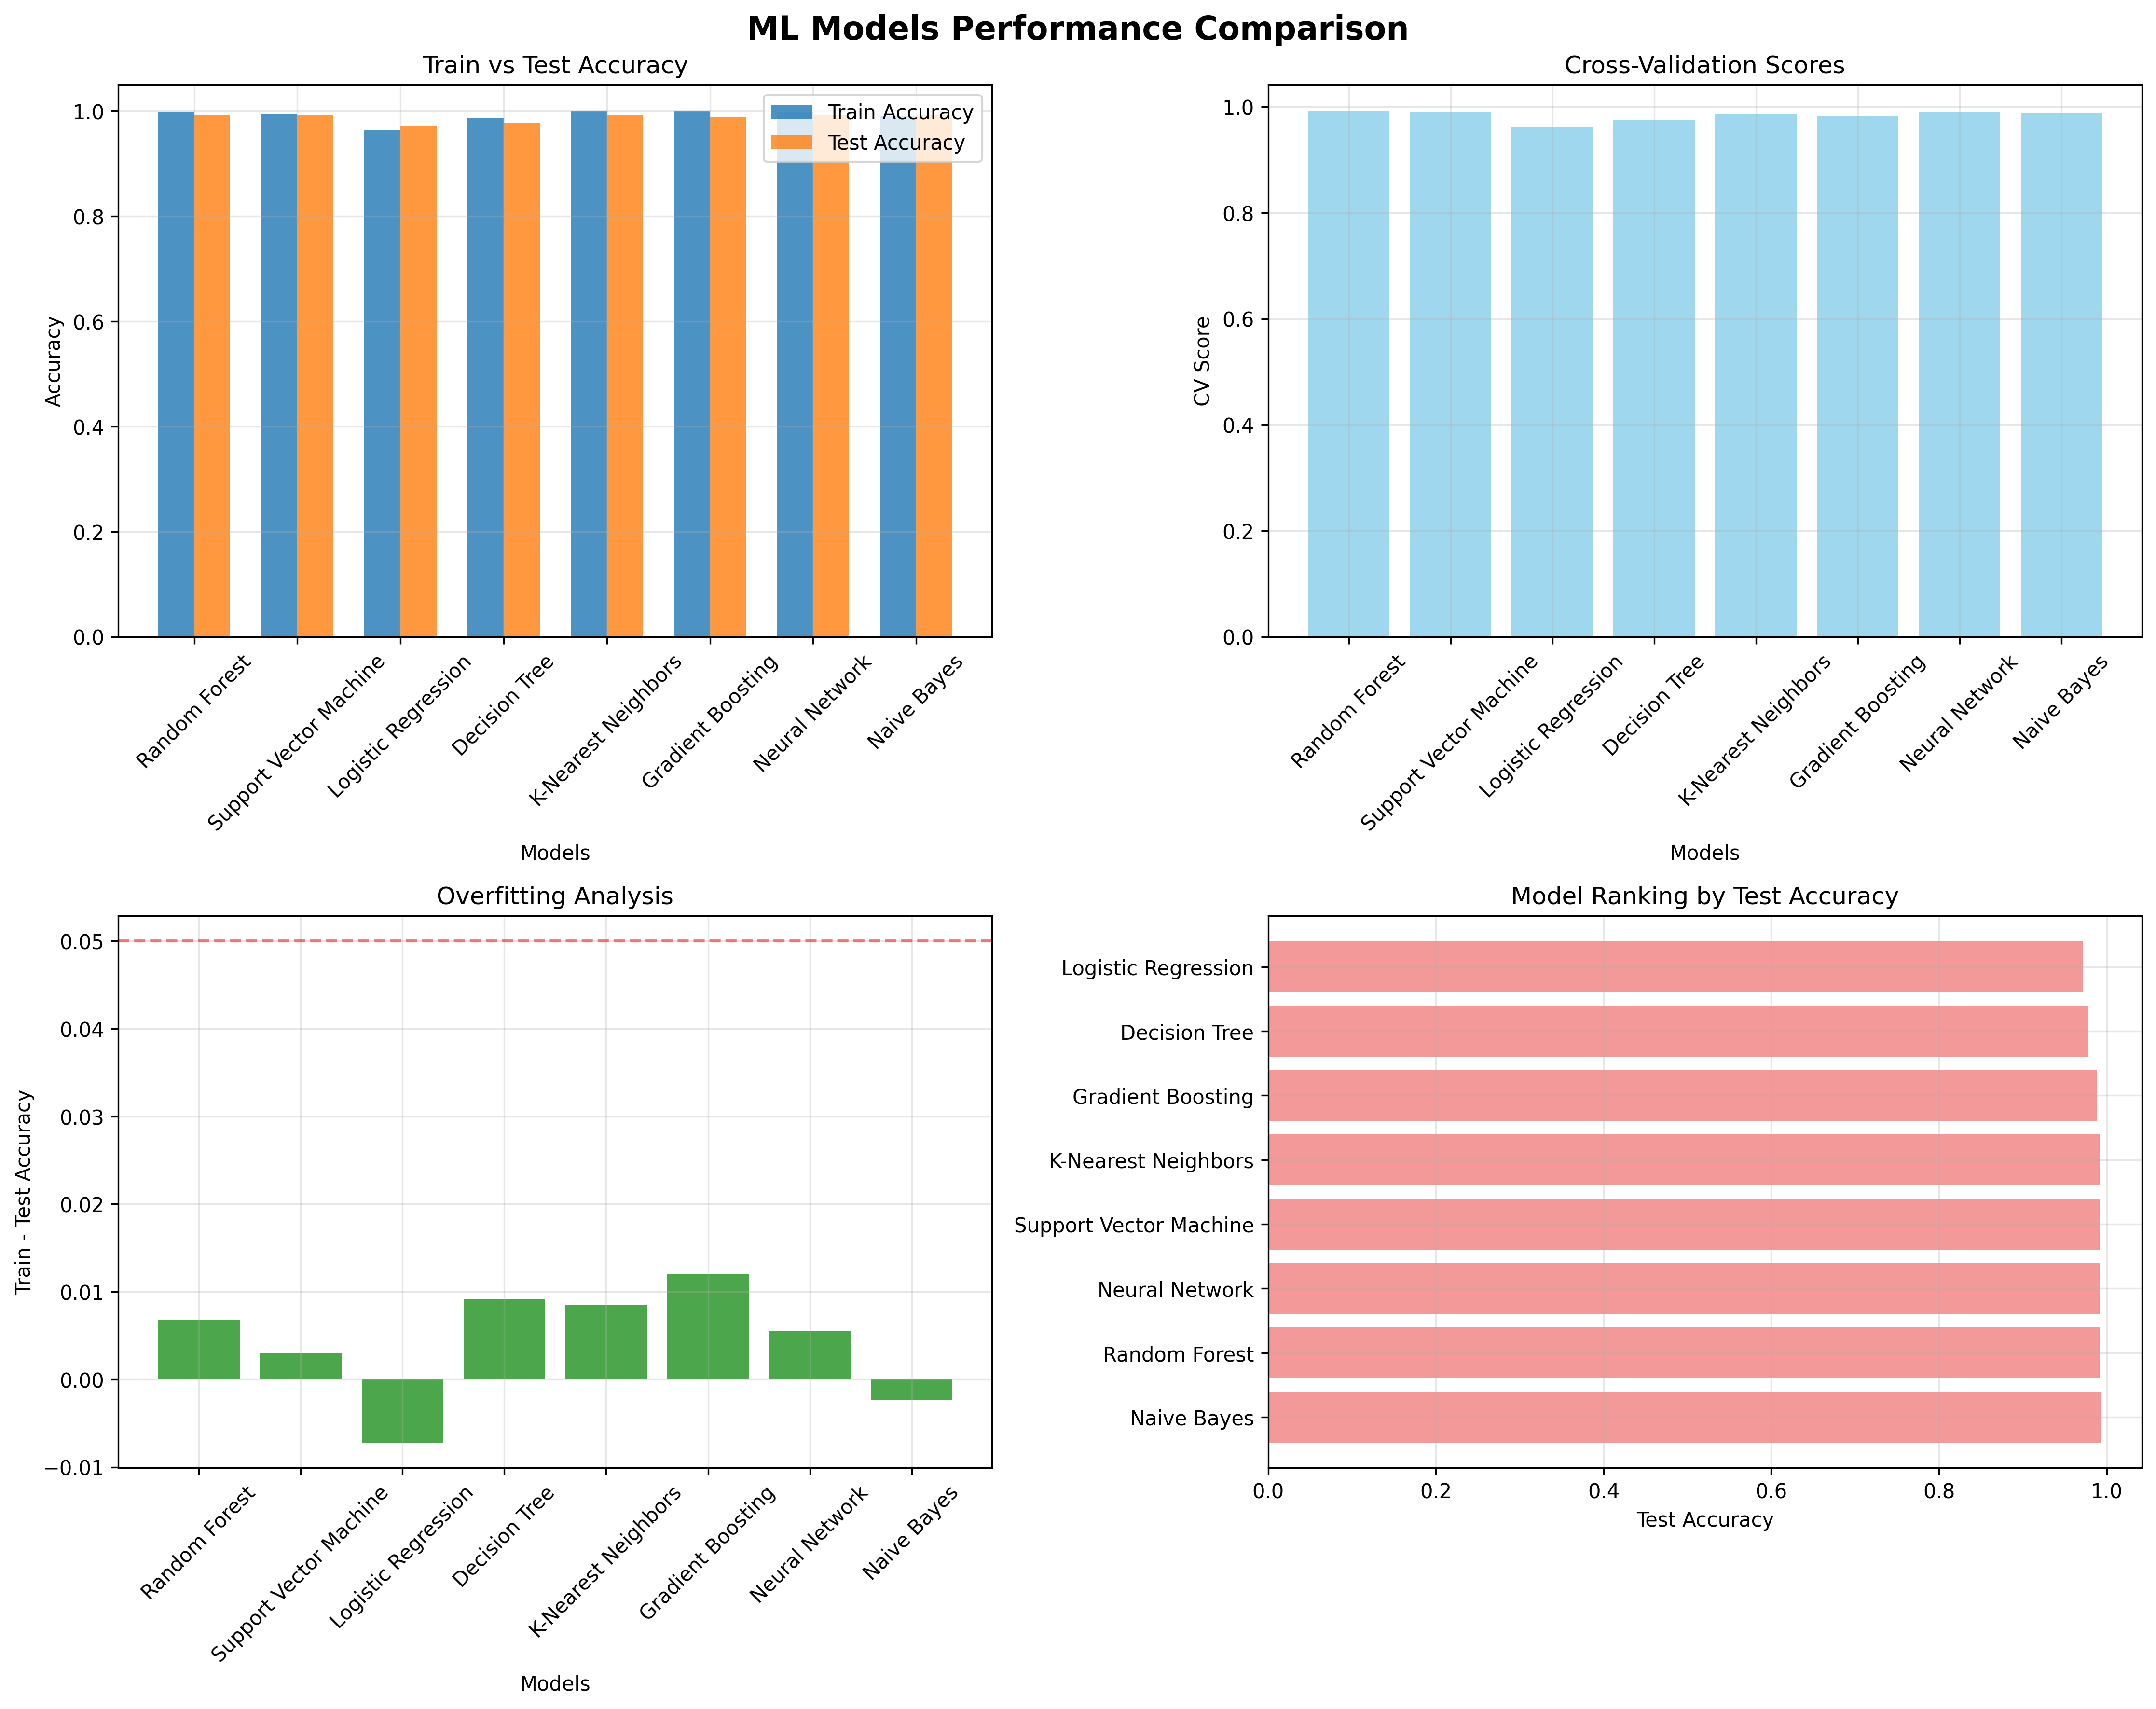

The file beside this chart, header and first rows:
Model, Train_Accuracy, Test_Accuracy, CV_Mean, CV_Std
Random Forest, 0.9988, 0.992, 0.992, 0.002351
Support Vector Machine, 0.9945, 0.9915, 0.9901, 0.001551
Logistic Regression, 0.9648, 0.972, 0.9618, 0.004199
Decision Tree, 0.9876, 0.9785, 0.9761, 0.003975
K-Nearest Neighbors, 1.0, 0.9915, 0.9855, 0.0007292
Gradient Boosting, 1.0, 0.988, 0.9818, 0.003386
Neural Network, 0.9975, 0.992, 0.99, 0.001977
Naive Bayes, 0.9901, 0.9925, 0.9889, 0.002601
